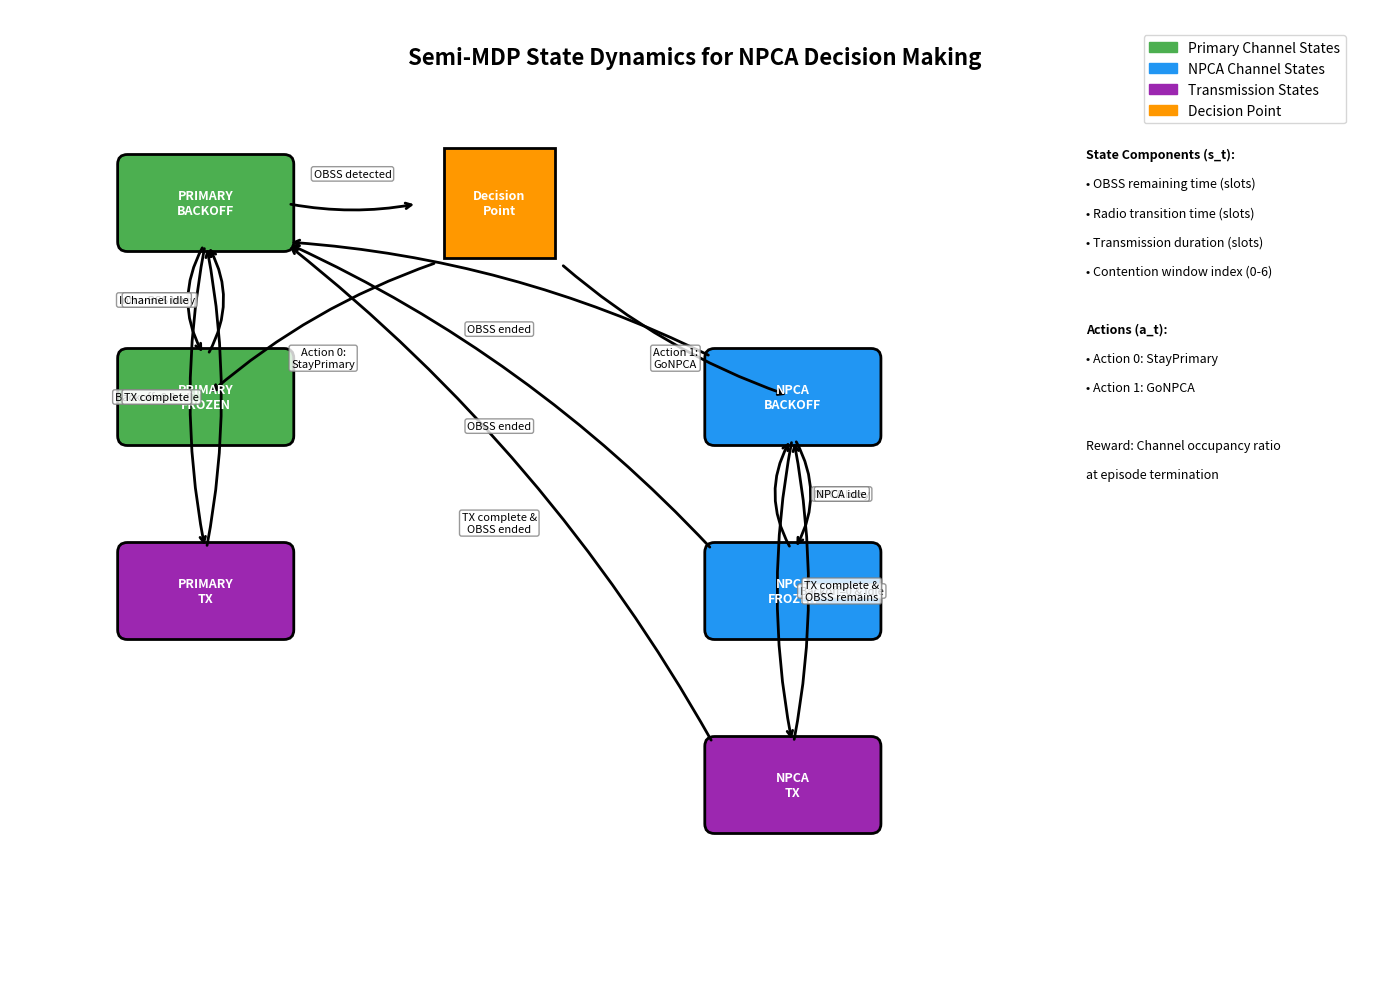

Reproduce this figure in Python. (Note: this script raises an exception after producing the figure.)
import matplotlib.pyplot as plt
import matplotlib.patches as patches
from matplotlib.patches import FancyBboxPatch, ConnectionPatch
import numpy as np

# Create figure and axis
fig, ax = plt.subplots(1, 1, figsize=(14, 10))
ax.set_xlim(0, 14)
ax.set_ylim(0, 10)
ax.axis('off')

# Define colors
primary_color = '#4CAF50'  # Green for primary states
npca_color = '#2196F3'     # Blue for NPCA states
decision_color = '#FF9800' # Orange for decision points
tx_color = '#9C27B0'       # Purple for transmission states

# State boxes with rounded corners
states = {
    'PRIMARY_BACKOFF': (2, 8, primary_color),
    'PRIMARY_FROZEN': (2, 6, primary_color),
    'PRIMARY_TX': (2, 4, tx_color),
    'NPCA_BACKOFF': (8, 6, npca_color),
    'NPCA_FROZEN': (8, 4, npca_color),
    'NPCA_TX': (8, 2, tx_color),
    'DECISION': (5, 8, decision_color)
}

# Draw state boxes
state_boxes = {}
for state, (x, y, color) in states.items():
    if state == 'DECISION':
        # Diamond shape for decision point
        diamond = patches.RegularPolygon((x, y), 4, radius=0.8, 
                                       orientation=np.pi/4, 
                                       facecolor=color, 
                                       edgecolor='black', 
                                       linewidth=2)
        ax.add_patch(diamond)
        ax.text(x, y, 'Decision\nPoint', ha='center', va='center', 
                fontsize=9, fontweight='bold', color='white')
    else:
        box = FancyBboxPatch((x-0.8, y-0.4), 1.6, 0.8, 
                           boxstyle="round,pad=0.1", 
                           facecolor=color, 
                           edgecolor='black', 
                           linewidth=2)
        ax.add_patch(box)
        # Format state names for display
        display_name = state.replace('_', '\n')
        ax.text(x, y, display_name, ha='center', va='center', 
                fontsize=9, fontweight='bold', color='white')
    state_boxes[state] = (x, y)

# Define transitions with labels
transitions = [
    # From PRIMARY_BACKOFF
    ('PRIMARY_BACKOFF', 'DECISION', 'OBSS detected', 'top'),
    ('PRIMARY_BACKOFF', 'PRIMARY_FROZEN', 'Intra-BSS busy', 'left'),
    ('PRIMARY_BACKOFF', 'PRIMARY_TX', 'Backoff=0 & idle', 'left'),
    
    # From DECISION POINT
    ('DECISION', 'PRIMARY_FROZEN', 'Action 0:\nStayPrimary', 'bottom'),
    ('DECISION', 'NPCA_BACKOFF', 'Action 1:\nGoNPCA', 'bottom'),
    
    # From PRIMARY_FROZEN
    ('PRIMARY_FROZEN', 'PRIMARY_BACKOFF', 'Channel idle', 'left'),
    
    # From PRIMARY_TX
    ('PRIMARY_TX', 'PRIMARY_BACKOFF', 'TX complete', 'left'),
    
    # From NPCA_BACKOFF
    ('NPCA_BACKOFF', 'NPCA_FROZEN', 'NPCA busy', 'right'),
    ('NPCA_BACKOFF', 'NPCA_TX', 'Backoff=0 & idle', 'right'),
    ('NPCA_BACKOFF', 'PRIMARY_BACKOFF', 'OBSS ended', 'bottom'),
    
    # From NPCA_FROZEN
    ('NPCA_FROZEN', 'NPCA_BACKOFF', 'NPCA idle', 'right'),
    ('NPCA_FROZEN', 'PRIMARY_BACKOFF', 'OBSS ended', 'bottom'),
    
    # From NPCA_TX
    ('NPCA_TX', 'NPCA_BACKOFF', 'TX complete &\nOBSS remains', 'right'),
    ('NPCA_TX', 'PRIMARY_BACKOFF', 'TX complete &\nOBSS ended', 'bottom'),
]

# Draw arrows
for start, end, label, side in transitions:
    start_x, start_y = state_boxes[start]
    end_x, end_y = state_boxes[end]
    
    # Adjust arrow start/end points based on state shapes
    if start == 'DECISION':
        if end_x > start_x:  # Going right
            start_x += 0.6
        elif end_x < start_x:  # Going left
            start_x -= 0.6
        if end_y < start_y:  # Going down
            start_y -= 0.6
    else:
        if end_x > start_x:  # Going right
            start_x += 0.8
            end_x -= 0.8
        elif end_x < start_x:  # Going left
            start_x -= 0.8
            end_x += 0.8
        if end_y > start_y:  # Going up
            start_y += 0.4
            end_y -= 0.4
        elif end_y < start_y:  # Going down
            start_y -= 0.4
            end_y += 0.4
    
    # Special handling for self-loops and curved arrows
    if start == end:
        # Self-loop
        continue
    elif (start == 'PRIMARY_BACKOFF' and end == 'PRIMARY_FROZEN') or \
         (start == 'PRIMARY_FROZEN' and end == 'PRIMARY_BACKOFF'):
        # Curved arrow for primary channel transitions
        connectionstyle = "arc3,rad=0.3"
    elif (start == 'NPCA_BACKOFF' and end == 'NPCA_FROZEN') or \
         (start == 'NPCA_FROZEN' and end == 'NPCA_BACKOFF'):
        # Curved arrow for NPCA channel transitions
        connectionstyle = "arc3,rad=-0.3"
    else:
        connectionstyle = "arc3,rad=0.1"
    
    # Draw arrow
    arrow = ConnectionPatch((start_x, start_y), (end_x, end_y), 
                          "data", "data",
                          arrowstyle="->", 
                          shrinkA=5, shrinkB=5,
                          connectionstyle=connectionstyle,
                          linewidth=2, 
                          color='black')
    ax.add_patch(arrow)
    
    # Add label
    mid_x = (start_x + end_x) / 2
    mid_y = (start_y + end_y) / 2
    
    # Adjust label position based on arrow direction
    if side == 'top':
        mid_y += 0.3
    elif side == 'bottom':
        mid_y -= 0.3
    elif side == 'left':
        mid_x -= 0.5
    elif side == 'right':
        mid_x += 0.5
    
    ax.text(mid_x, mid_y, label, ha='center', va='center', 
            fontsize=8, bbox=dict(boxstyle="round,pad=0.2", 
                                facecolor='white', 
                                edgecolor='gray', 
                                alpha=0.8))

# Add title and legends
ax.text(7, 9.5, 'Semi-MDP State Dynamics for NPCA Decision Making', 
        ha='center', va='center', fontsize=16, fontweight='bold')

# Add legend
legend_elements = [
    patches.Patch(color=primary_color, label='Primary Channel States'),
    patches.Patch(color=npca_color, label='NPCA Channel States'),
    patches.Patch(color=tx_color, label='Transmission States'),
    patches.Patch(color=decision_color, label='Decision Point')
]
ax.legend(handles=legend_elements, loc='upper right', bbox_to_anchor=(0.98, 0.98))

# Add state descriptions
descriptions = [
    "State Components (s_t):",
    "• OBSS remaining time (slots)",
    "• Radio transition time (slots)", 
    "• Transmission duration (slots)",
    "• Contention window index (0-6)",
    "",
    "Actions (a_t):",
    "• Action 0: StayPrimary",
    "• Action 1: GoNPCA",
    "",
    "Reward: Channel occupancy ratio",
    "at episode termination"
]

for i, desc in enumerate(descriptions):
    ax.text(11, 8.5 - i*0.3, desc, ha='left', va='center', fontsize=9,
            fontweight='bold' if desc.endswith(':') else 'normal')

plt.tight_layout()
plt.savefig('/Users/<user>/Code/NPCA_rein/semi_mdp_state_diagram.png', 
            dpi=300, bbox_inches='tight')
plt.show()

print("Semi-MDP state diagram saved as 'semi_mdp_state_diagram.png'")